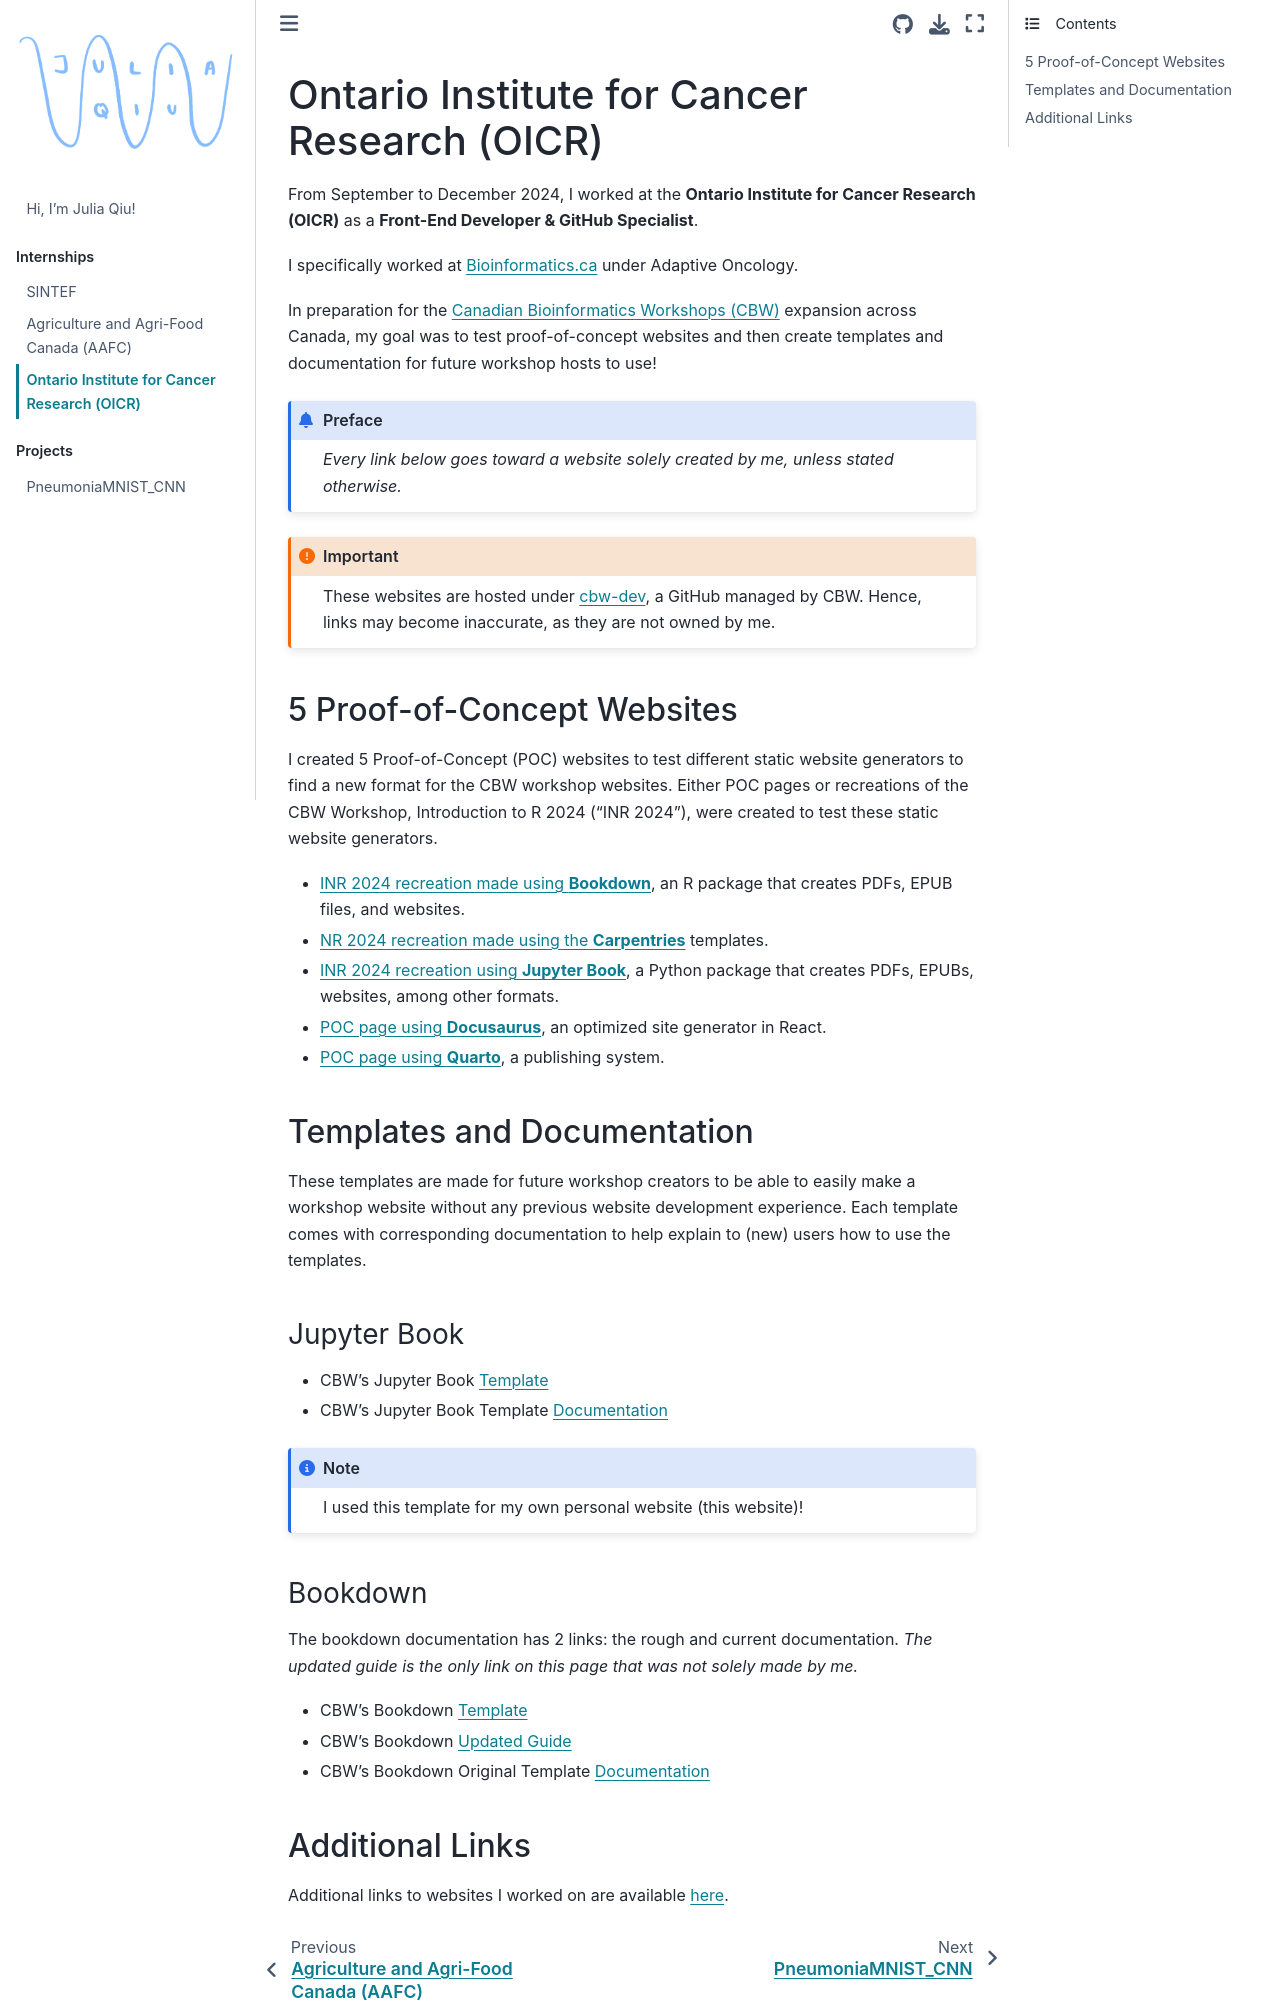

repository: jq-11/jq-11.github.io · page: intern/oicr.html · generator: jekyll

# Ontario Institute for Cancer Research (OICR)

From September to December 2024, I worked at the **Ontario Institute for Cancer Research (OICR)** as a **Front-End Developer & GitHub Specialist**.

I specifically worked at [Bioinformatics.ca](https://bioinformatics.ca/) under Adaptive Oncology.

In preparation for the [Canadian Bioinformatics Workshops (CBW)](https://bioinformaticsdotca.github.io/) expansion across Canada, my goal was to test proof-of-concept websites and then create templates and documentation for future workshop hosts to use! 

```{admonition} Preface
*Every link below goes toward a website solely created by me, unless stated otherwise.*
```

```{important}
These websites are hosted under [cbw-dev](https://github.com/cbw-dev), a GitHub managed by CBW. Hence, links may become inaccurate, as they are not owned by me.
```

## 5 Proof-of-Concept Websites

I created 5 Proof-of-Concept (POC) websites to test different static website generators to find a new format for the CBW workshop websites. Either POC pages or recreations of the CBW Workshop, Introduction to R 2024 ("INR 2024"), were created to test these static website generators.

- [INR 2024 recreation made using **Bookdown**](https://cbw-dev.github.io/INR-2024-Recreate/), an R package that creates PDFs, EPUB files, and websites.
- [NR 2024 recreation made using the **Carpentries**](https://cbw-dev.github.io/INR_2024_Recreate_Carpentries/) templates.
- [INR 2024 recreation using **Jupyter Book**](https://cbw-dev.github.io/INR-2024-Recreate-JB/intro.html), a Python package that creates PDFs, EPUBs, websites, among other formats.
- [POC page using **Docusaurus**](https://cbw-dev.github.io/docusaurus-POC/), an optimized site generator in React.
- [POC page using **Quarto**](https://cbw-dev.github.io/quarto-POC/), a publishing system.

## Templates and Documentation

These templates are made for future workshop creators to be able to easily make a workshop website without any previous website development experience. Each template comes with corresponding documentation to help explain to (new) users how to use the templates.

### Jupyter Book


- CBW's Jupyter Book [Template](https://cbw-dev.github.io/jupyterbook-template/)
- CBW's Jupyter Book Template [Documentation](https://cbw-dev.github.io/jupyterbook-docs/)

```{note}
I used this template for my own personal website (this website)!
```
